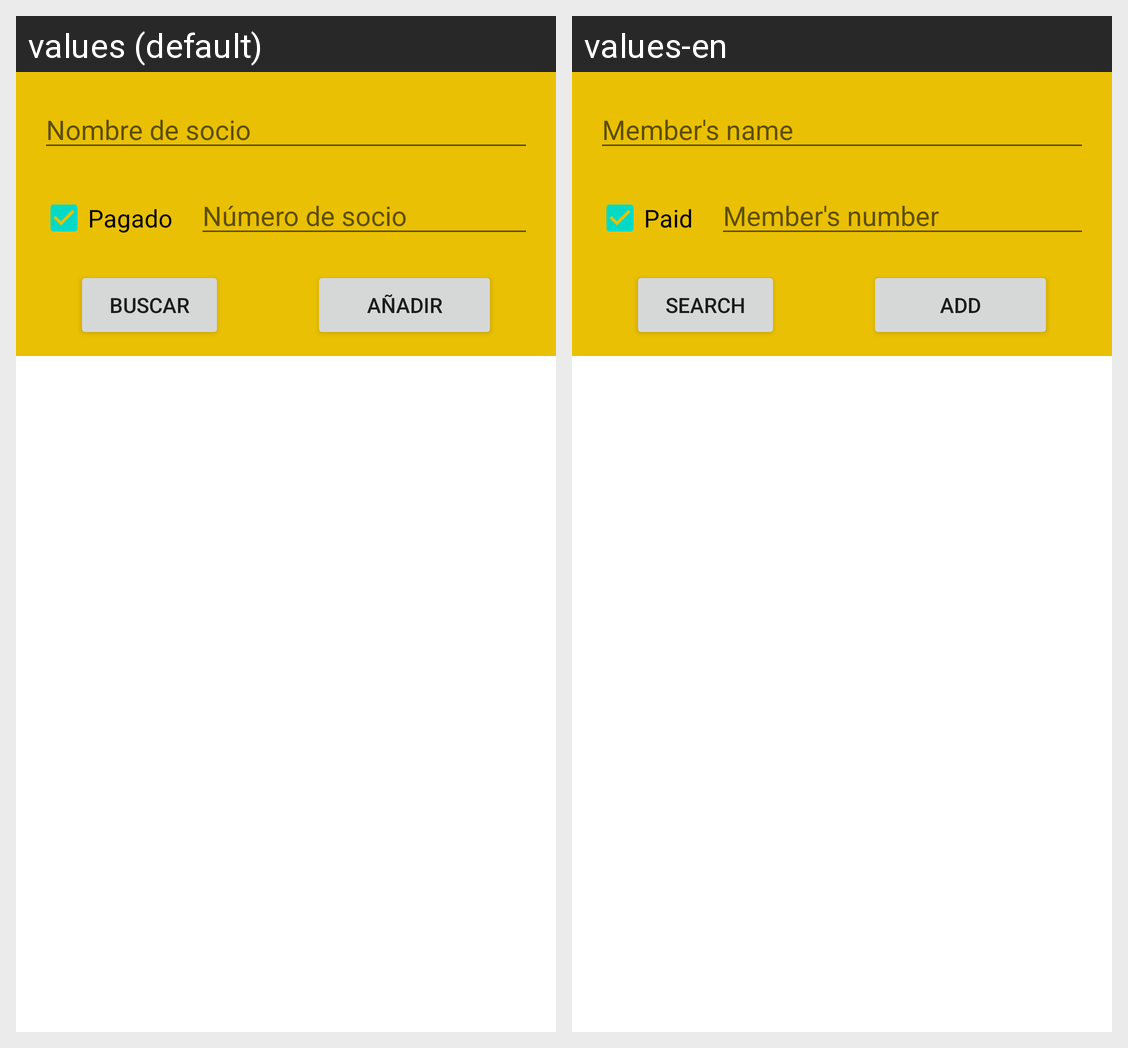

The same Android screen rendered under two of its app's locales, left to right. List the strings drawn on it with the default value and each locale's translation.
Android screen res/layout/activity_main.xml rendered under 2 locales, left to right: values (default), values-en. Device: Nexus 5 (rendered at 1080×1920; each locale shown at half size, 540×960, under a caption strip naming it); theme Theme.SociosAliaga.
Strings drawn on this screen, with the default value and each locale's value (text and hints the layout hard-codes, and strings that could not be matched under every locale, appear in the picture but are not listed):

member_name
  values: Nombre de socio
  values-en: Member's name

pagado
  values: Pagado
  values-en: Paid

introduce_numero_socio
  values: Número de socio
  values-en: Member's number

buscar
  values: Buscar
  values-en: Search
